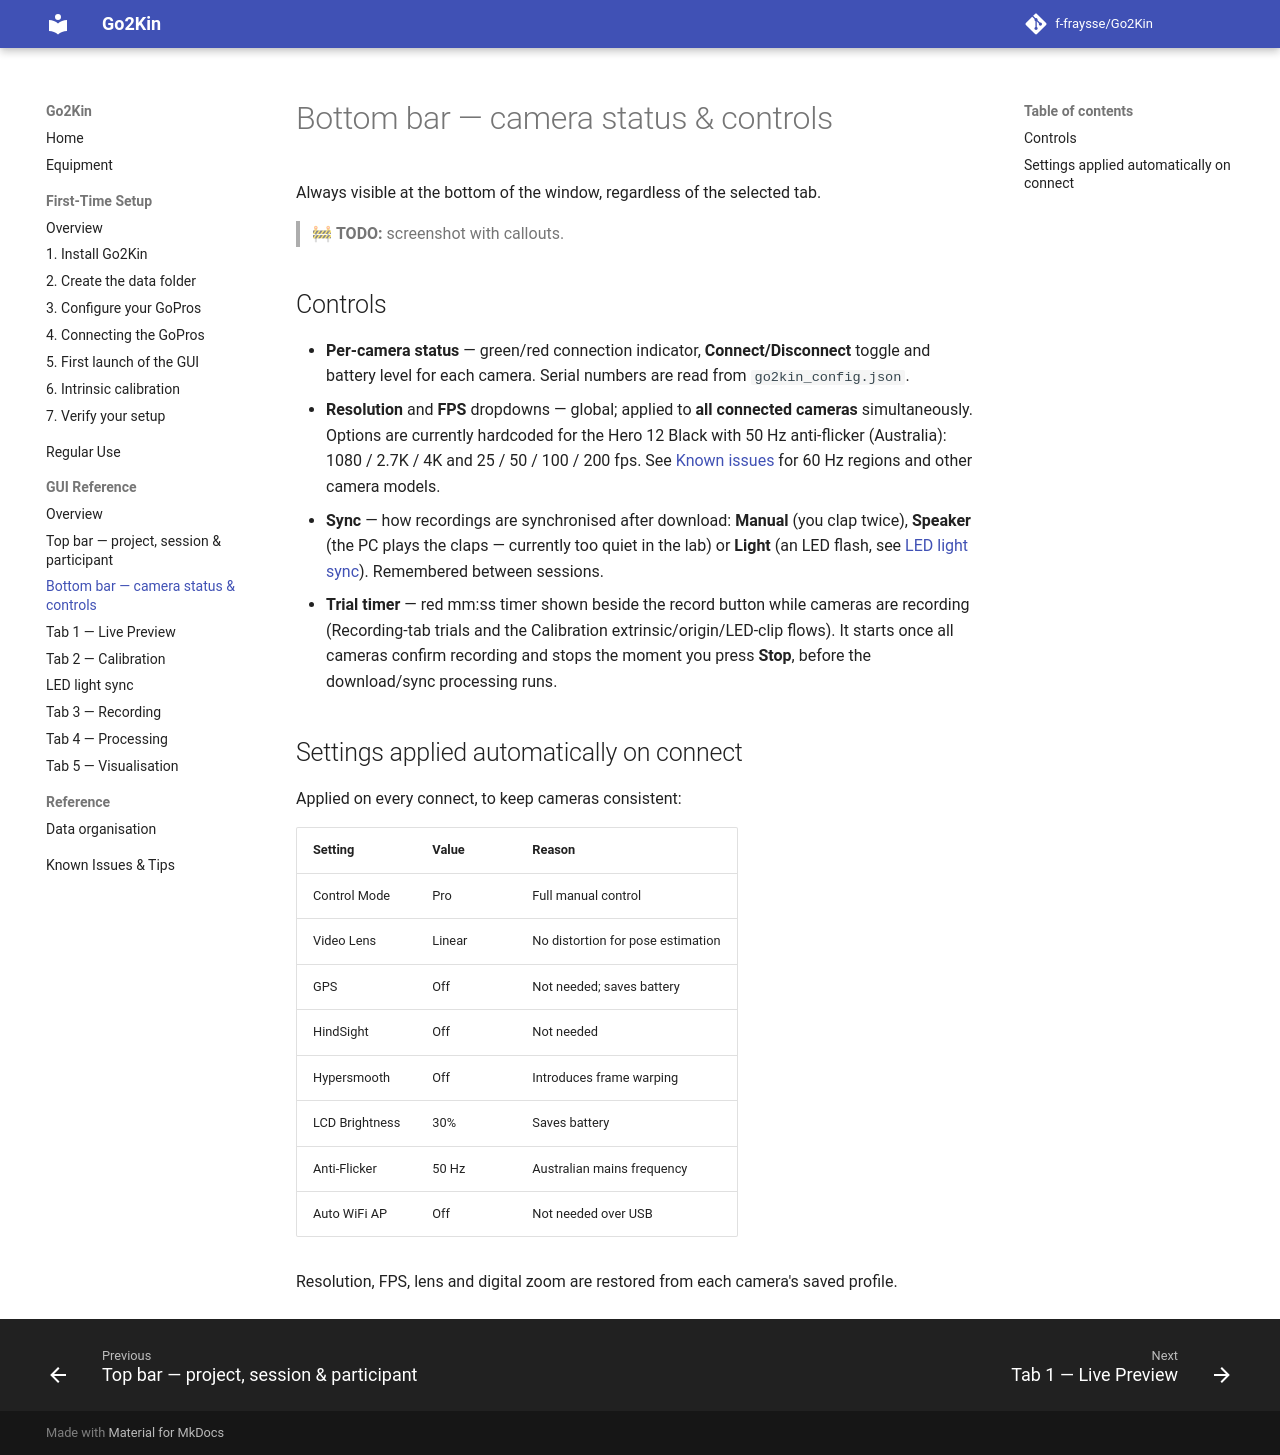

repository: f-fraysse/Go2Kin · page: gui/bottom-bar/index.html · generator: mkdocs

# Bottom bar — camera status & controls

Always visible at the bottom of the window, regardless of the selected tab.

> 🚧 **TODO:** screenshot with callouts.

## Controls

- **Per-camera status** — green/red connection indicator, **Connect/Disconnect** toggle and battery level for each camera. Serial numbers are read from `go2kin_config.json`.
- **Resolution** and **FPS** dropdowns — global; applied to **all connected cameras** simultaneously. Options are currently hardcoded for the Hero 12 Black with 50 Hz anti-flicker (Australia): 1080 / 2.7K / 4K and 25 / 50 / 100 / 200 fps. See [Known issues](../troubleshooting.md) for 60 Hz regions and other camera models.
- **Trial timer** — *(🚧 TODO: describe; known issue — keeps running after Stop.)*

## Settings applied automatically on connect

Applied on every connect, to keep cameras consistent:

| Setting | Value | Reason |
|---|---|---|
| Control Mode | Pro | Full manual control |
| Video Lens | Linear | No distortion for pose estimation |
| GPS | Off | Not needed; saves battery |
| HindSight | Off | Not needed |
| Hypersmooth | Off | Introduces frame warping |
| LCD Brightness | 30% | Saves battery |
| Anti-Flicker | 50 Hz | Australian mains frequency |
| Auto WiFi AP | Off | Not needed over USB |

Resolution, FPS, lens and digital zoom are restored from each camera's saved profile.
